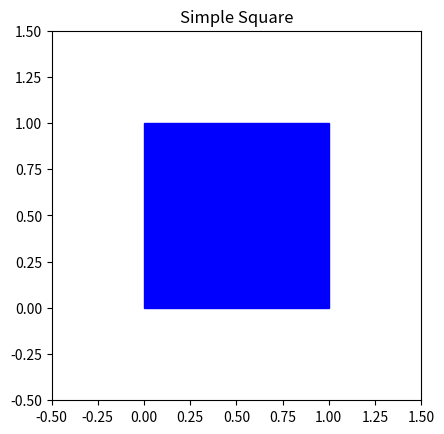

Python code for this plot:
# filename: draw_with_matplotlib.py
import matplotlib.pyplot as plt
import numpy as np

def draw_square():
    # Create a square
    square = plt.Rectangle((0, 0), 1, 1, color='blue')
    plt.gca().add_patch(square)
    plt.xlim(-0.5, 1.5)
    plt.ylim(-0.5, 1.5)
    plt.gca().set_aspect('equal', adjustable='box')
    plt.title("Simple Square")
    plt.show()

def main():
    print("Drawing a square with Matplotlib...")
    draw_square()
    print("Finished drawing.")

if __name__ == "__main__":
    main()
